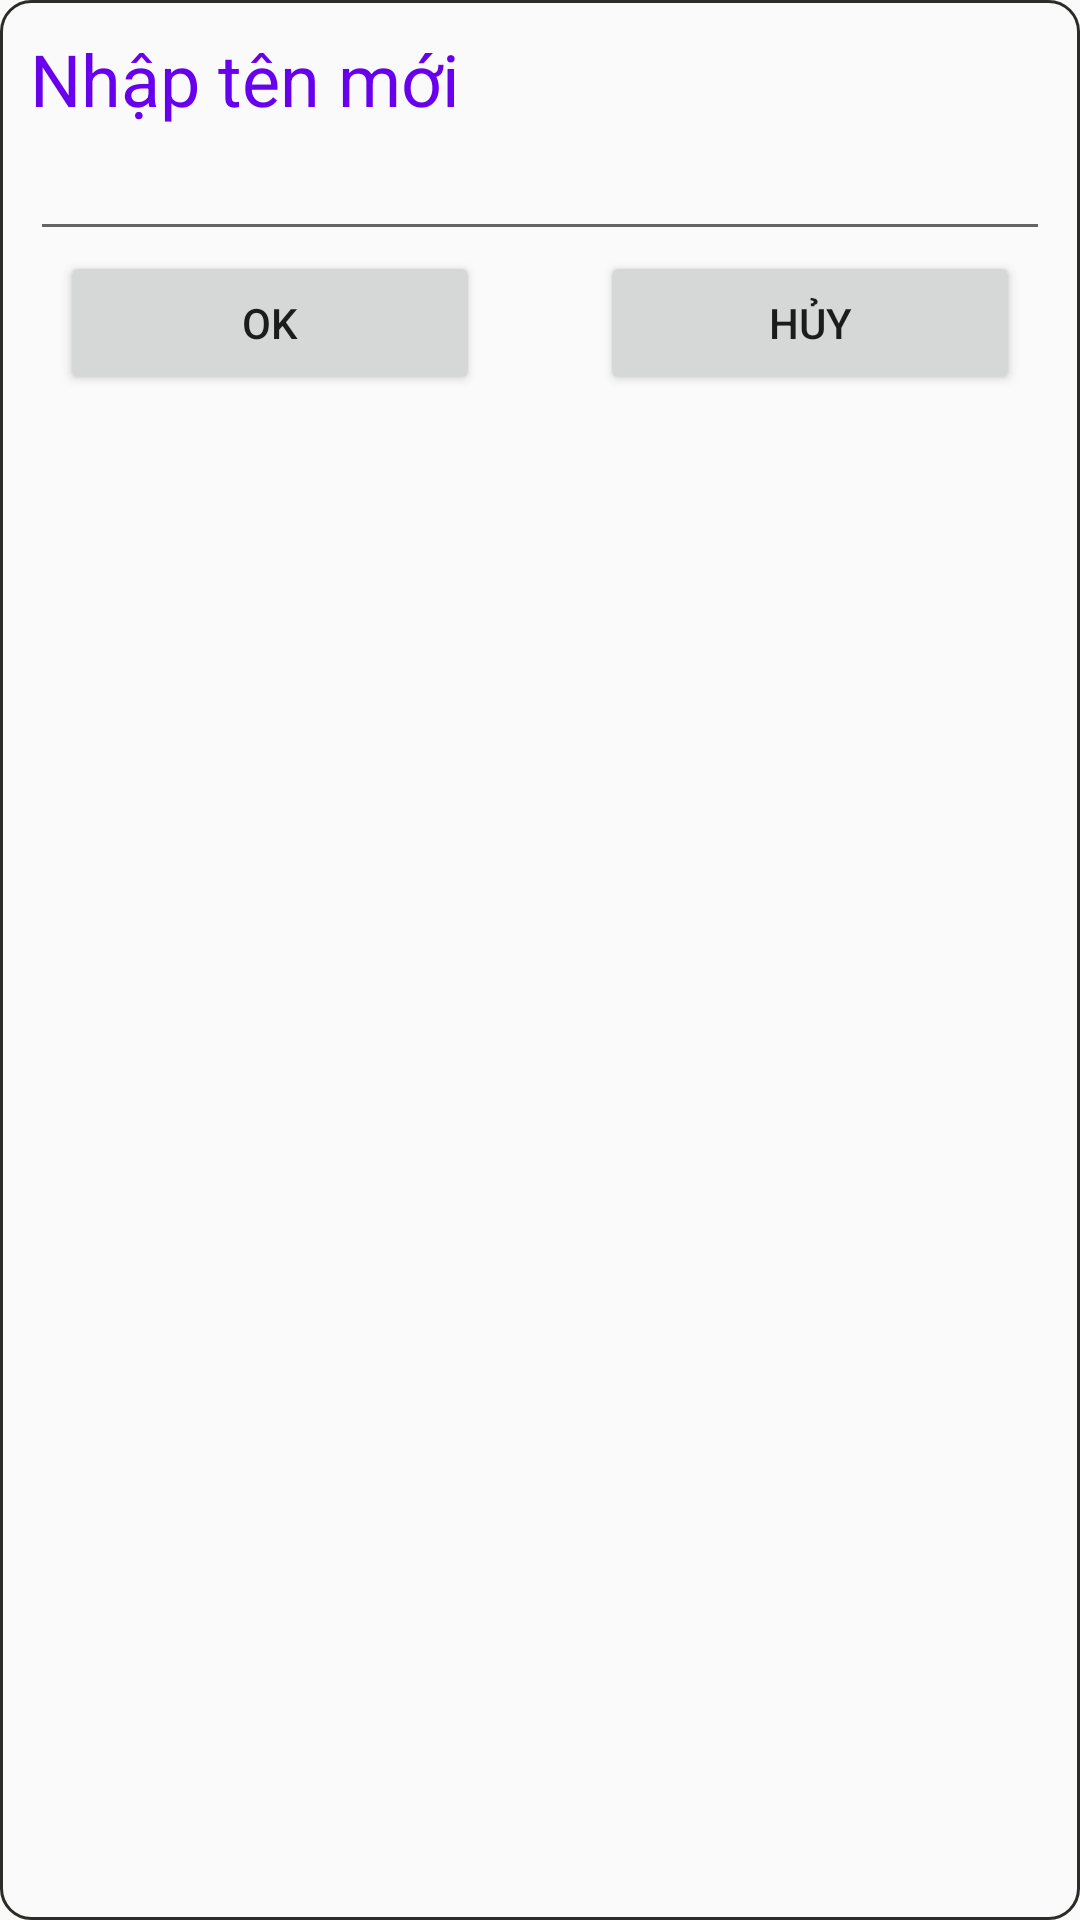

The Android layout XML behind this screen, and the referenced resources:
<!-- AndroidManifest.xml: application theme AppTheme -->
<!-- res/layout/rename_folder_item.xml -->
<?xml version="1.0" encoding="utf-8"?>
<LinearLayout xmlns:android="http://schemas.android.com/apk/res/android"
    android:layout_width="match_parent"
    android:layout_height="wrap_content"
    android:layout_margin="15dp"
    android:background="@drawable/shapeword"
    android:orientation="vertical">

    <TextView
        android:layout_width="match_parent"
        android:layout_height="wrap_content"
        android:layout_marginHorizontal="10dp"
        android:layout_marginTop="10dp"
        android:text="Nhập tên mới"
        android:textColor="@color/colorYellowDark"
        android:textSize="24sp" />

    <EditText
        android:id="@+id/txtNewName"
        android:layout_width="match_parent"
        android:layout_height="wrap_content"
        android:layout_marginHorizontal="10dp"
        android:ems="10"
        android:inputType="textPersonName" />

    <LinearLayout
        android:layout_width="match_parent"
        android:layout_height="match_parent"
        android:layout_marginBottom="10dp"
        android:orientation="horizontal">

        <Button
            android:id="@+id/btnRename"
            android:layout_width="wrap_content"
            android:layout_height="wrap_content"
            android:layout_marginHorizontal="20dp"
            android:layout_weight="1"
            android:text="@android:string/ok" />

        <Button
            android:layout_width="wrap_content"
            android:layout_height="wrap_content"
            android:layout_marginHorizontal="20dp"
            android:layout_weight="1"
            android:text="Hủy" />
    </LinearLayout>

</LinearLayout>
<!-- resources referenced by this layout -->
<resources>
  <color name="colorYellowDark">#6800EE</color>
  <!-- drawable shapeword (drawable-v24) -->
  <?xml version="1.0" encoding="utf-8"?>
  <shape xmlns:android="http://schemas.android.com/apk/res/android"
  android:shape="rectangle"
      >
  
      <solid android:color="@android:color/transparent" />
  
      <corners android:radius="10dp" />
  
  
      <stroke
          android:width="1dp"
          android:color="@color/colorPrimaryDark" />
  </shape>
  <style name="AppTheme" parent="Theme.AppCompat.Light.DarkActionBar">
          
          <item name="colorPrimary">@color/colorYellowDark</item>
          <item name="colorPrimaryDark">@color/colorPrimaryDark</item>
          <item name="colorAccent">@color/colorAccent</item>
      </style>
  <color name="colorPrimaryDark">#2B2B28</color>
  <color name="colorAccent">#FF4747</color>
</resources>
